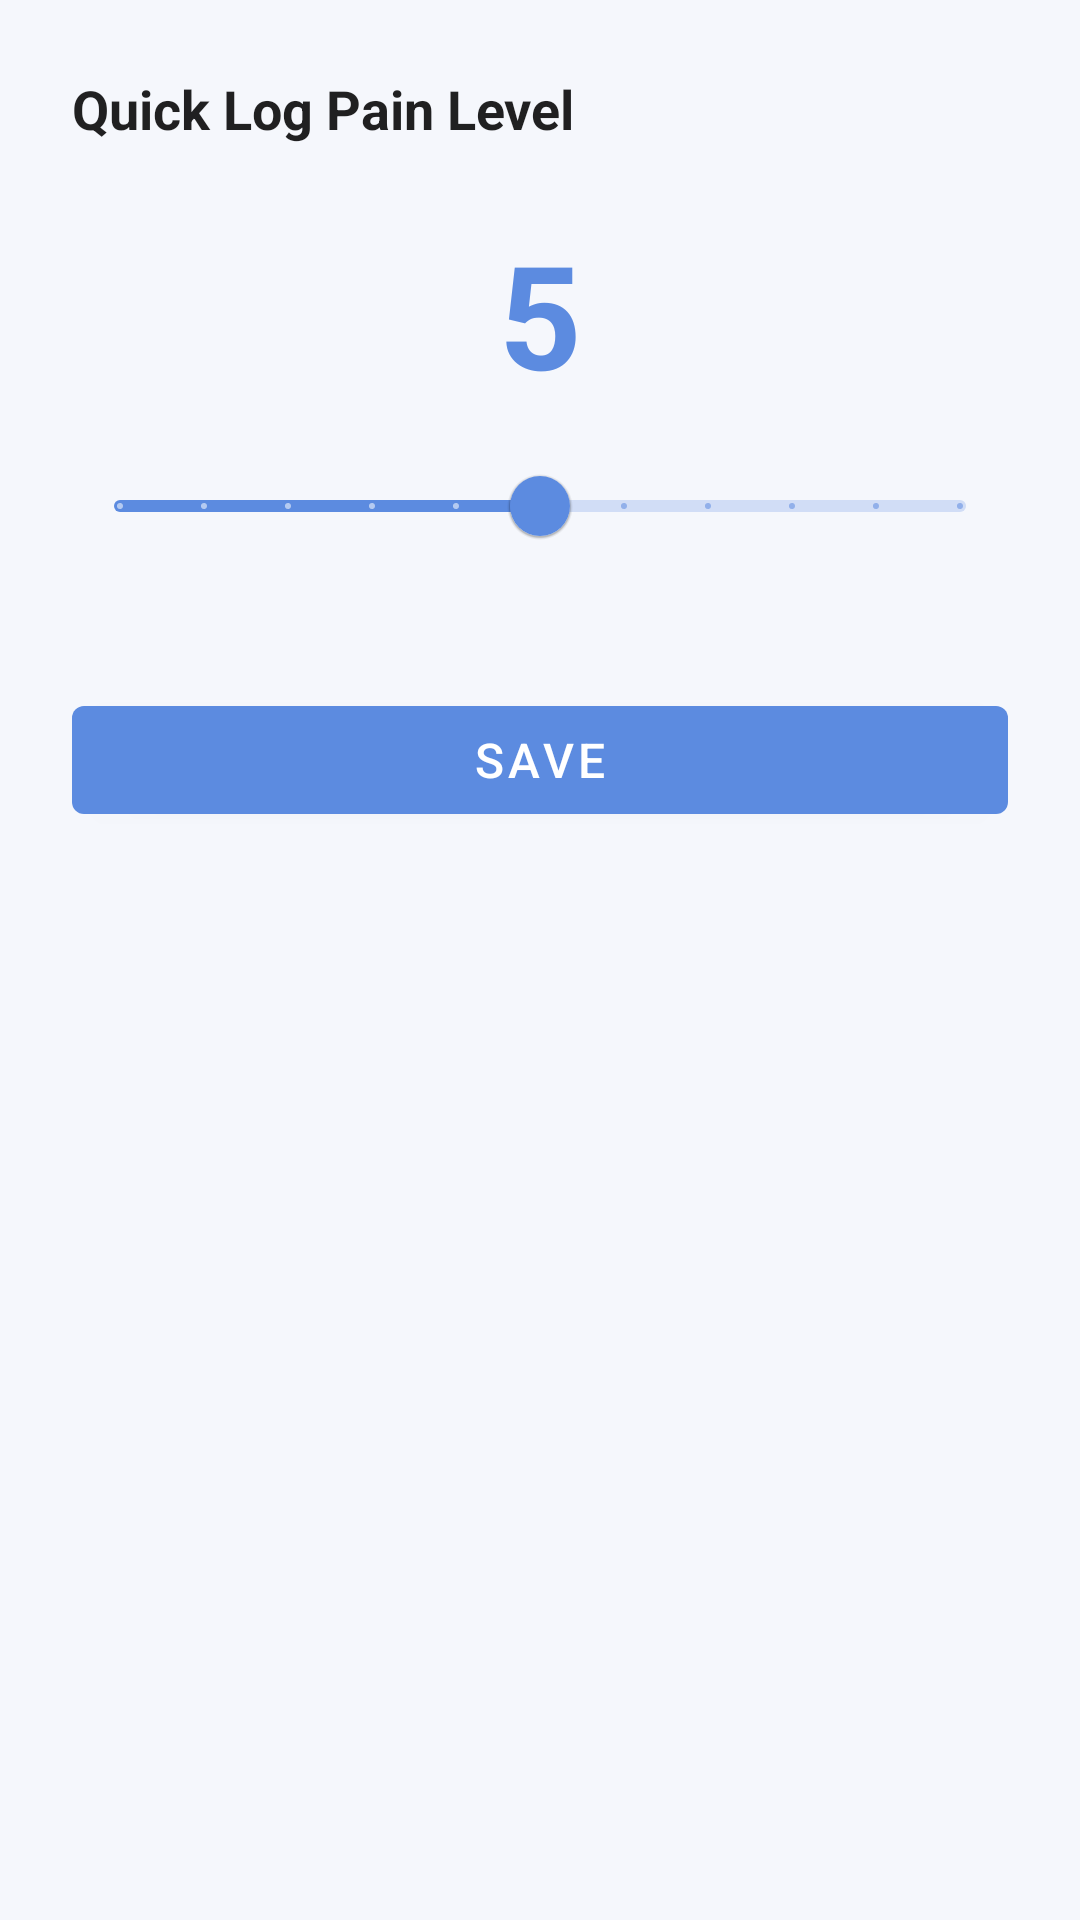

Write the Android layout XML for this screen, with the resource values it uses.
<!-- AndroidManifest.xml: application theme Theme.PainTrackerFree -->
<!-- res/layout/sheet_quick_log.xml -->
<?xml version="1.0" encoding="utf-8"?>
<LinearLayout xmlns:android="http://schemas.android.com/apk/res/android"
    android:layout_width="match_parent"
    android:layout_height="wrap_content"
    android:orientation="vertical"
    android:padding="24dp"
    android:paddingBottom="32dp">

    <TextView
        android:layout_width="wrap_content"
        android:layout_height="wrap_content"
        android:text="@string/quick_log_title"
        android:textSize="18sp"
        android:textStyle="bold"
        android:textColor="?android:textColorPrimary"
        android:layout_marginBottom="24dp" />

    <TextView
        android:id="@+id/tv_quick_log_level"
        android:layout_width="match_parent"
        android:layout_height="wrap_content"
        android:text="@string/_defaultPain5"
        android:textSize="48sp"
        android:textStyle="bold"
        android:textColor="@color/blue_primary"
        android:gravity="center"
        android:layout_marginBottom="8dp" />

    <com.google.android.material.slider.Slider
        android:id="@+id/slider_quick_log"
        android:layout_width="match_parent"
        android:layout_height="wrap_content"
        android:valueFrom="0"
        android:valueTo="10"
        android:stepSize="1"
        android:value="5"
        android:layout_marginBottom="24dp" />

    <LinearLayout
        android:layout_width="match_parent"
        android:layout_height="wrap_content"
        android:orientation="horizontal">

        <TextView
            android:layout_width="0dp"
            android:layout_height="wrap_content"
            android:layout_weight="1"
            android:text="@string/_0"
            android:textSize="12sp"
            android:textColor="?android:textColorSecondary"
            android:gravity="start"
            android:layout_marginTop="-20dp"
            android:layout_marginBottom="16dp" />

        <TextView
            android:layout_width="0dp"
            android:layout_height="wrap_content"
            android:layout_weight="1"
            android:text="@string/_10"
            android:textSize="12sp"
            android:textColor="?android:textColorSecondary"
            android:gravity="end"
            android:layout_marginTop="-20dp"
            android:layout_marginBottom="16dp" />

    </LinearLayout>

    <com.google.android.material.button.MaterialButton
        android:id="@+id/btn_quick_log_save"
        android:layout_width="match_parent"
        android:layout_height="wrap_content"
        android:text="@string/quick_log_save"
        android:textSize="16sp" />

</LinearLayout>
<!-- resources referenced by this layout -->
<resources>
  <color name="blue_primary">#5C8BE0</color>
  <string name="_0">0</string>
  <string name="_10">10</string>
  <string name="_defaultPain5">5</string>
  <string name="quick_log_save">Save</string>
  <string name="quick_log_title">Quick Log Pain Level</string>
  <style name="Theme.PainTrackerFree" parent="Theme.MaterialComponents.DayNight.NoActionBar">
          <item name="colorPrimary">@color/blue_primary</item>
          <item name="colorPrimaryVariant">@color/blue_dark</item>
          <item name="colorOnPrimary">@color/white</item>
          <item name="colorSecondary">@color/blue_light</item>
          <item name="colorSecondaryVariant">@color/blue_dark</item>
          <item name="colorOnSecondary">@color/white</item>
          <item name="android:colorBackground">@color/background</item>
          <item name="colorSurface">@color/surface</item>
          <item name="android:statusBarColor">@color/blue_dark</item>
          <item name="android:navigationBarColor">@color/surface</item>
      </style>
  <color name="blue_dark">#3A6BC0</color>
  <color name="white">#FFFFFFFF</color>
  <color name="blue_light">#8AB4F8</color>
  <color name="background">#F5F7FC</color>
  <color name="surface">#FFFFFF</color>
</resources>
